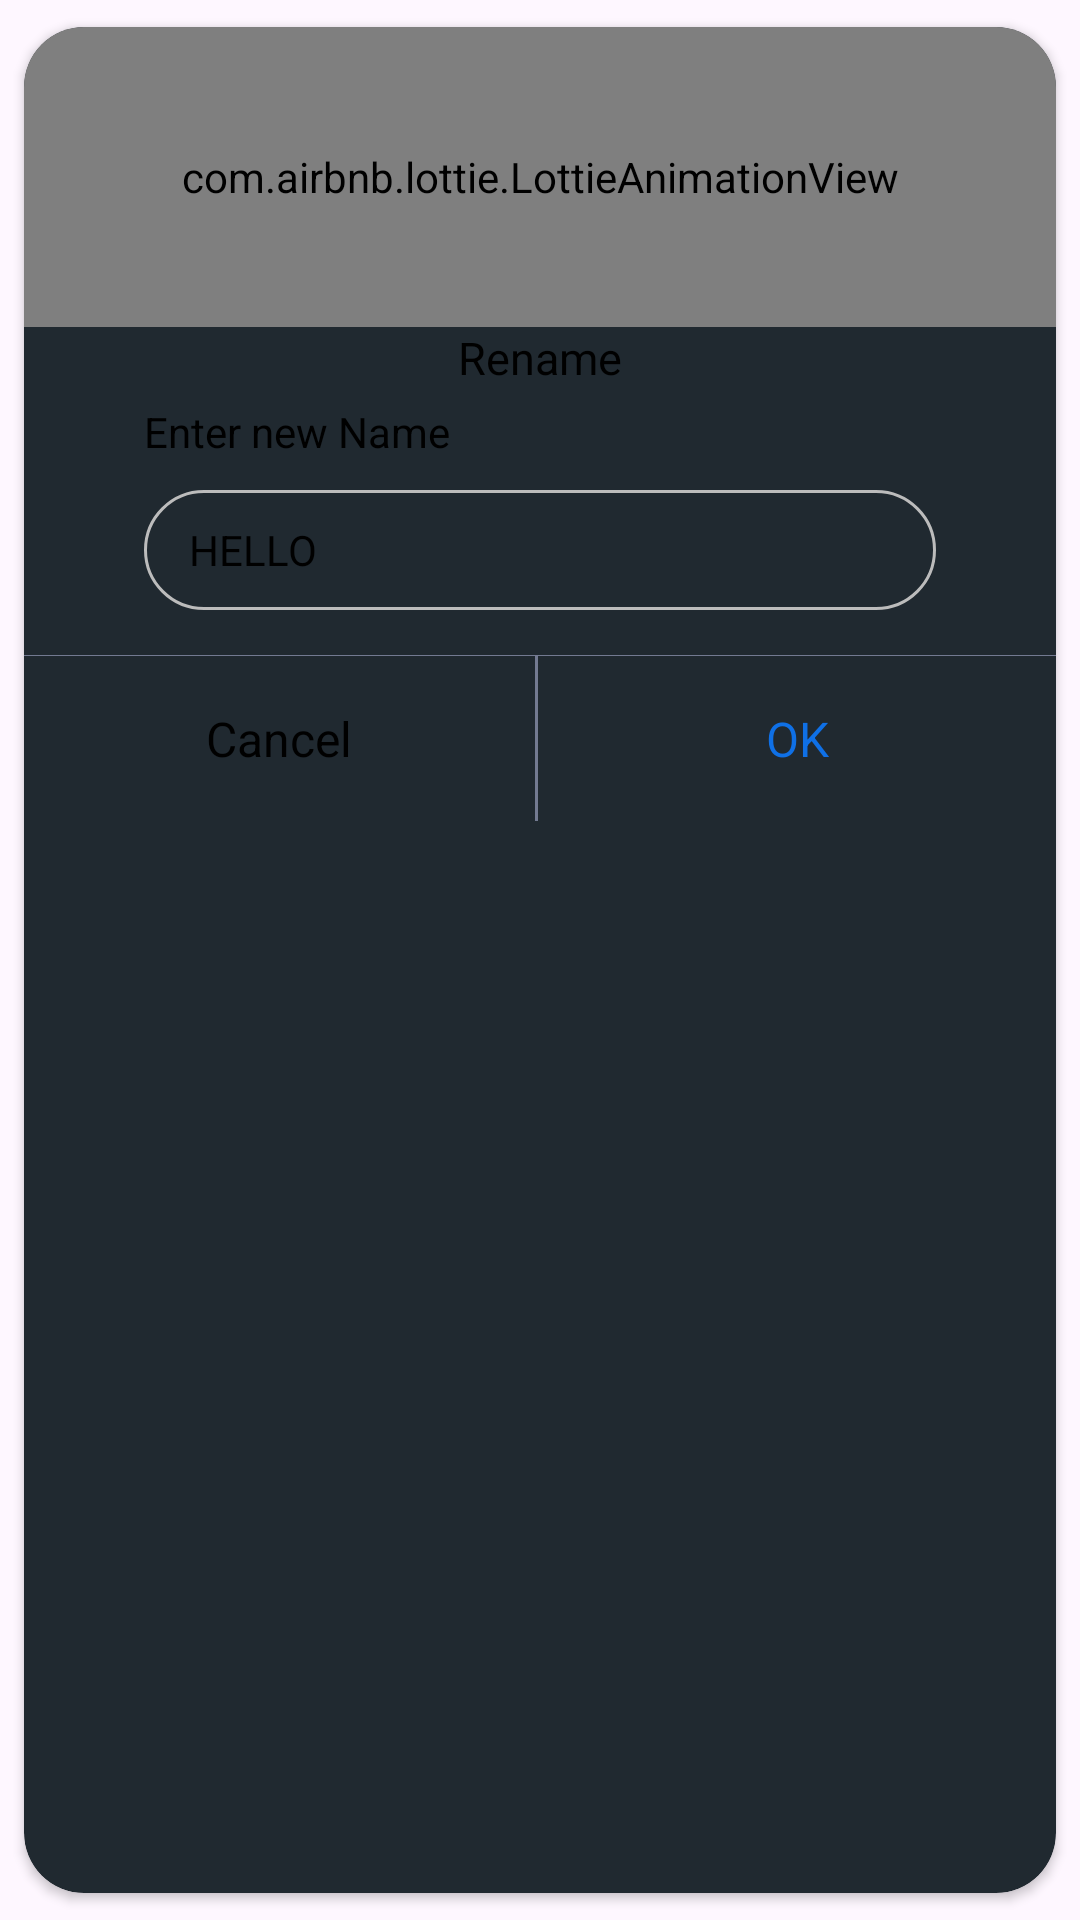

The Android layout XML behind this screen, and the referenced resources:
<!-- AndroidManifest.xml: application theme Theme.FlexiVid -->
<!-- res/layout/popup_rename.xml -->
<?xml version="1.0" encoding="utf-8"?>
<androidx.cardview.widget.CardView xmlns:android="http://schemas.android.com/apk/res/android"
    xmlns:app="http://schemas.android.com/apk/res-auto"
    android:id="@+id/pop_sheet"
    android:layout_width="match_parent"
    android:layout_height="wrap_content"
    android:orientation="vertical"
    app:cardBackgroundColor="@color/light_black"
    app:cardCornerRadius="20dp"
    app:cardPreventCornerOverlap="true"
    app:cardUseCompatPadding="true">

    <LinearLayout
        style="@style/PopUpWindowStyle"
        android:layout_width="match_parent"
        android:layout_height="wrap_content"
        android:orientation="vertical">


        <com.airbnb.lottie.LottieAnimationView
            android:id="@+id/lotteView"
            android:layout_width="match_parent"
            android:layout_height="100dp"
            android:scaleType="fitCenter"
            app:lottie_autoPlay="true"
            app:lottie_fileName="rename.json"
            app:lottie_loop="true" />

        <TextView
            android:layout_width="match_parent"
            android:layout_height="wrap_content"
            android:layout_gravity="center_vertical"
            android:gravity="center"
            android:text="Rename"
            android:textColor="@color/ImageViewAndTextViewColour"
            android:textSize="15sp" />

        <LinearLayout
            android:layout_width="match_parent"
            android:layout_height="wrap_content"
            android:layout_marginStart="40dp"
            android:layout_marginTop="5dp"
            android:layout_marginEnd="40dp"
            android:layout_marginBottom="15dp"
            android:orientation="vertical">

            <TextView
                android:layout_width="match_parent"
                android:layout_height="wrap_content"
                android:layout_gravity="center_vertical"
                android:text="Enter new Name"
                android:textColor="@color/ImageViewAndTextViewColour"
                android:textSize="14sp" />

            <EditText
                android:id="@+id/rename_EditText"
                android:layout_width="match_parent"
                android:layout_height="40dp"
                android:layout_marginTop="10dp"
                android:background="@drawable/bg_edittext"
                android:text="HELLO"
                android:paddingHorizontal="15dp"
                android:singleLine="true"
                android:textColor="@color/ImageViewAndTextViewColour"
                android:textSize="14sp" />

        </LinearLayout>

        <View
            android:layout_width="match_parent"
            android:layout_height="0.1dp"
            android:background="#737A91" />

        <LinearLayout
            android:layout_width="match_parent"
            android:layout_height="55dp"
            android:orientation="horizontal">

            <TextView
                android:id="@+id/rename_CancelText"
                android:layout_width="wrap_content"
                android:layout_height="match_parent"
                android:layout_gravity="center_vertical"
                android:layout_weight="1"
                android:background="@drawable/bg_ripplefactor"
                android:gravity="center"
                android:text="Cancel"
                android:textColor="@color/ImageViewAndTextViewColour"
                android:textSize="16sp" />

            <LinearLayout
                android:layout_width="1dp"
                android:layout_height="match_parent"
                android:orientation="vertical">

                <View
                    android:layout_width="match_parent"
                    android:layout_height="match_parent"
                    android:background="#737A91" />

            </LinearLayout>

            <TextView
                android:id="@+id/rename_OKText"
                android:layout_width="wrap_content"
                android:layout_height="match_parent"
                android:layout_gravity="center"
                android:layout_weight="1"
                android:background="@drawable/bg_ripplefactor"
                android:clickable="true"
                android:gravity="center"
                android:padding="15dp"
                android:text="OK"
                android:textColor="#0F70E6"
                android:textSize="16sp" />

        </LinearLayout>


    </LinearLayout>

</androidx.cardview.widget.CardView>
<!-- resources referenced by this layout -->
<resources>
  <color name="ImageViewAndTextViewColour">#000000</color>
  <color name="light_black">#202930</color>
  <!-- drawable bg_edittext (drawable) -->
  <?xml version="1.0" encoding="utf-8"?>
  <shape xmlns:android="http://schemas.android.com/apk/res/android">
      <stroke
          android:width="1dp"
          android:color="#BCBCBC" />
      <corners
          android:radius="30dp"/>
  </shape>
  <style name="PopUpWindowStyle">
          <item name="android:background">@drawable/bg_popup_window</item>
      </style>
  
  
      //for Player Activity
  <style name="Theme.FlexiVid" parent="Theme.Material3.DayNight.NoActionBar">
          <item name="android:statusBarColor">@color/statusBarLight</item>
          <item name="android:windowLightStatusBar">true</item>
  
      </style>
  <color name="statusBarLight">#E5faff</color>
</resources>
